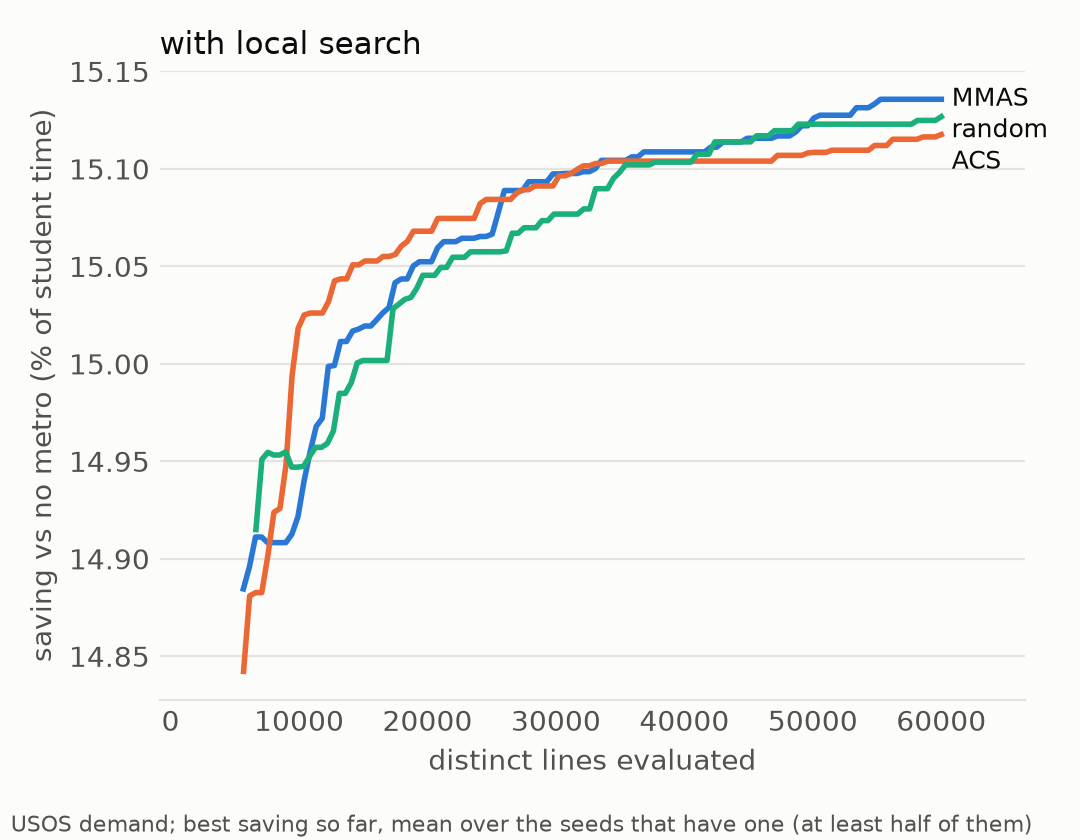

The table this chart was drawn from, first rows:
variant, evaluations, mean_saving, runs
acs-ls, 5681, 14.84, 19
acs-ls, 6154, 14.88, 24
acs-ls, 6626, 14.88, 25
acs-ls, 7098, 14.88, 25
acs-ls, 7571, 14.9, 27
acs-ls, 8043, 14.92, 30
acs-ls, 8515, 14.93, 30
acs-ls, 8988, 14.95, 30
acs-ls, 9460, 14.99, 30
acs-ls, 9932, 15.02, 30
acs-ls, 10405, 15.03, 30
acs-ls, 10877, 15.03, 30
acs-ls, 11349, 15.03, 30
acs-ls, 11822, 15.03, 30
acs-ls, 12294, 15.03, 30
acs-ls, 12766, 15.04, 30
acs-ls, 13239, 15.04, 30
acs-ls, 13711, 15.04, 30
acs-ls, 14183, 15.05, 30
acs-ls, 14656, 15.05, 30
acs-ls, 15128, 15.05, 30
acs-ls, 15600, 15.05, 30
acs-ls, 16073, 15.05, 30
acs-ls, 16545, 15.05, 30
acs-ls, 17017, 15.05, 30
acs-ls, 17490, 15.06, 30
acs-ls, 17962, 15.06, 30
acs-ls, 18434, 15.06, 30
acs-ls, 18907, 15.07, 30
acs-ls, 19379, 15.07, 30
acs-ls, 19851, 15.07, 30
acs-ls, 20324, 15.07, 30
acs-ls, 20796, 15.07, 30
acs-ls, 21268, 15.07, 30
acs-ls, 21741, 15.07, 30
acs-ls, 22213, 15.07, 30
acs-ls, 22685, 15.07, 30
acs-ls, 23158, 15.07, 30
acs-ls, 23630, 15.07, 30
acs-ls, 24102, 15.08, 30
acs-ls, 24575, 15.08, 30
acs-ls, 25047, 15.08, 30
acs-ls, 25519, 15.08, 30
acs-ls, 25992, 15.08, 30
acs-ls, 26464, 15.08, 30
acs-ls, 26936, 15.09, 30
acs-ls, 27409, 15.09, 30
acs-ls, 27881, 15.09, 30
acs-ls, 28353, 15.09, 30
acs-ls, 28826, 15.09, 30
acs-ls, 29298, 15.09, 30
acs-ls, 29770, 15.09, 30
acs-ls, 30243, 15.1, 30
acs-ls, 30715, 15.1, 30
acs-ls, 31187, 15.1, 30
acs-ls, 31660, 15.1, 30
acs-ls, 32132, 15.1, 30
acs-ls, 32605, 15.1, 30
acs-ls, 33077, 15.1, 30
acs-ls, 33549, 15.1, 30
... 288 more rows
